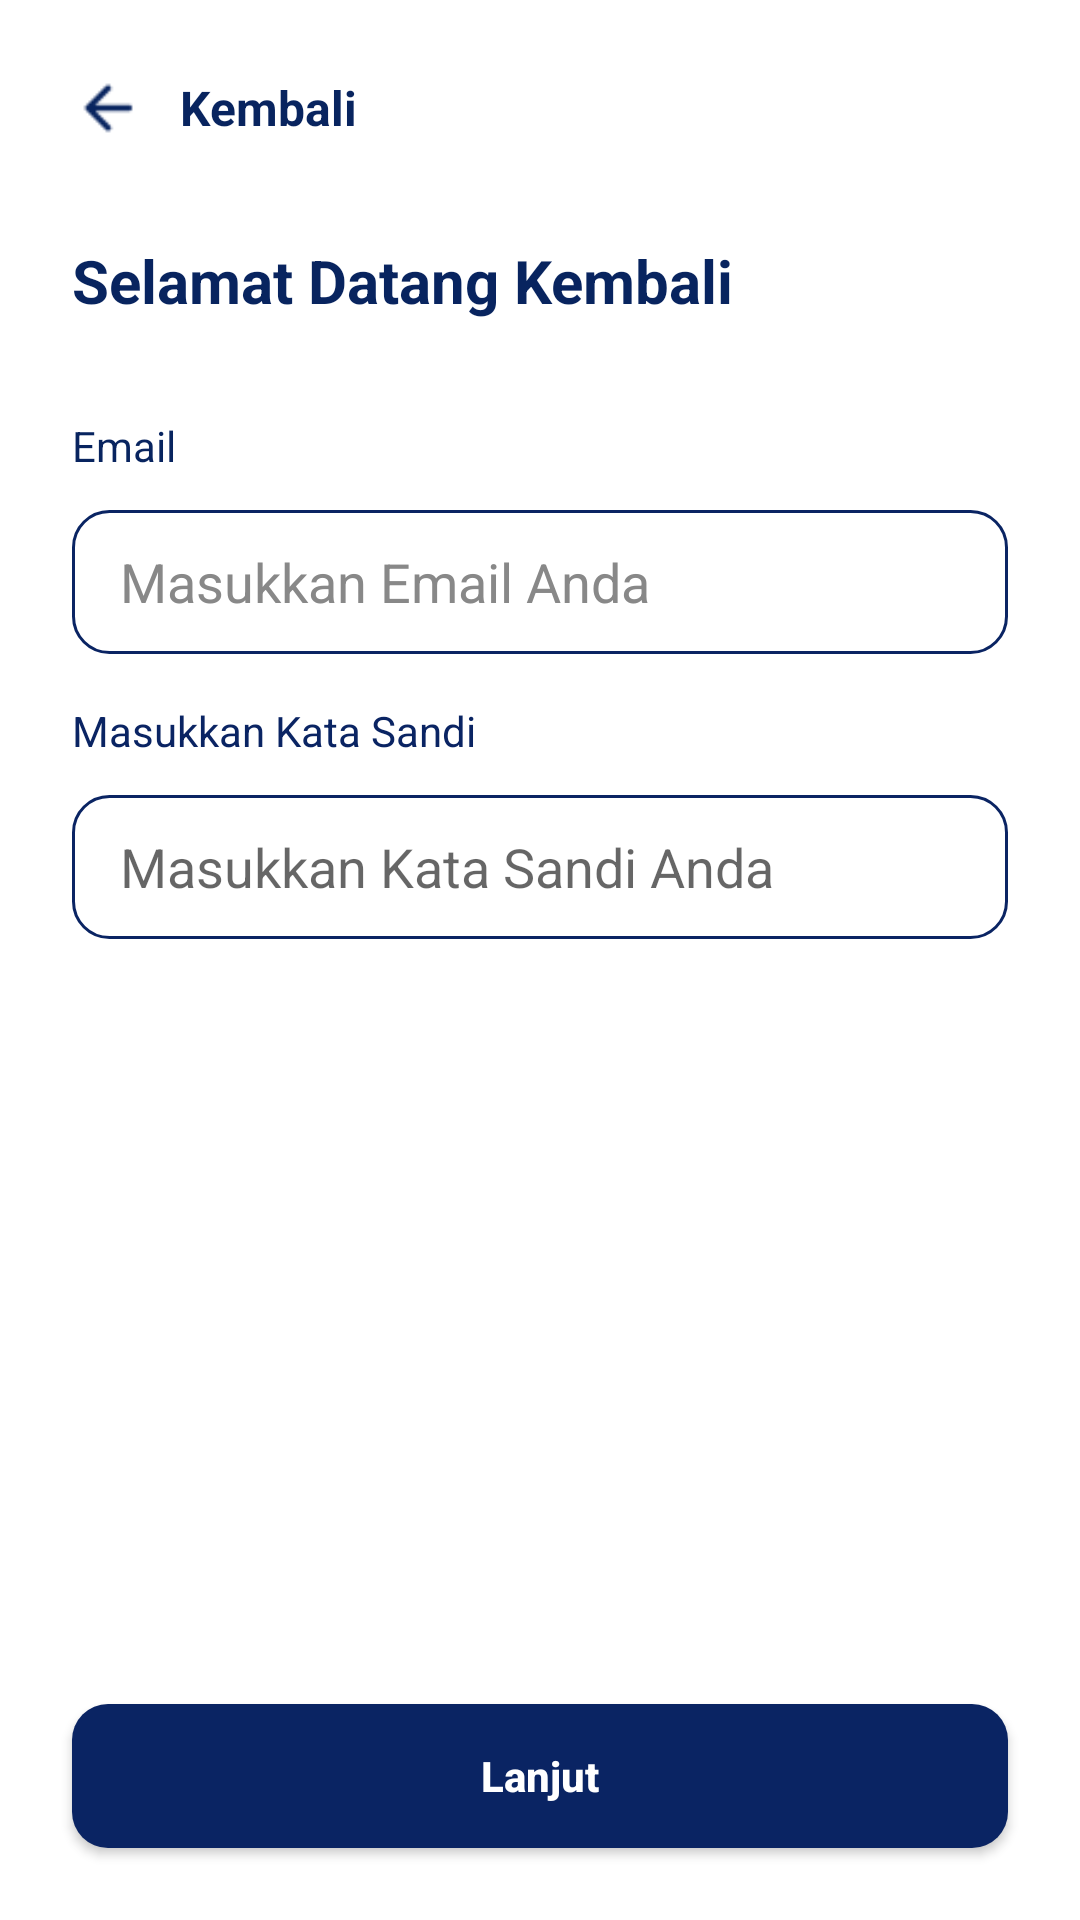

Android layout source for this screen:
<!-- AndroidManifest.xml: application theme Theme.UASTAM -->
<!-- res/layout/fragment_home_page.xml -->
<androidx.constraintlayout.widget.ConstraintLayout
    xmlns:android="http://schemas.android.com/apk/res/android"
    xmlns:app="http://schemas.android.com/apk/res-auto"
    android:layout_width="match_parent"
    android:layout_height="match_parent"
    android:background="@color/white">
    
    <ScrollView
        android:layout_width="0dp"
        android:layout_height="0dp"
        android:fillViewport="true"
        app:layout_constraintTop_toTopOf="parent"
        app:layout_constraintBottom_toTopOf="@id/btnkonfirmasilogin"
        app:layout_constraintStart_toStartOf="parent"
        app:layout_constraintEnd_toEndOf="parent">

        <LinearLayout
            android:id="@+id/formcontainerlogin"
            android:layout_width="match_parent"
            android:layout_height="wrap_content"
            android:orientation="vertical"
            android:padding="24dp">

            <LinearLayout
                android:layout_width="match_parent"
                android:layout_height="wrap_content"
                android:orientation="horizontal"
                android:gravity="center_vertical">

                <ImageView
                    android:id="@+id/btnbacklogin"
                    android:layout_width="24dp"
                    android:layout_height="24dp"
                    android:src="@drawable/fikriback"
                    android:contentDescription="Kembali"/>

                <TextView
                    android:layout_width="wrap_content"
                    android:layout_height="wrap_content"
                    android:text="Kembali"
                    android:textColor="@color/lavender"
                    android:textSize="16sp"
                    android:textStyle="bold"
                    android:layout_marginStart="12dp"/>
            </LinearLayout>

            <TextView
                android:layout_width="match_parent"
                android:layout_height="wrap_content"
                android:text="Selamat Datang Kembali"
                android:textColor="@color/lavender"
                android:textSize="20sp"
                android:textStyle="bold"
                android:layout_marginTop="32dp"
                android:layout_marginBottom="16dp"/>

            <TextView
                android:layout_width="wrap_content"
                android:layout_height="wrap_content"
                android:text="Email"
                android:textColor="@color/lavender"
                android:textSize="14sp"
                android:layout_marginTop="16dp"
                android:layout_marginBottom="12dp"/>

            <EditText
                android:id="@+id/formemaillogin"
                android:layout_width="match_parent"
                android:layout_height="48dp"
                android:background="@drawable/bg_input_round"
                android:hint="Masukkan Email Anda"
                android:paddingHorizontal="16dp"
                android:textColorHint="#888888"/>

            <TextView
                android:layout_width="wrap_content"
                android:layout_height="wrap_content"
                android:text="Masukkan Kata Sandi"
                android:textColor="#0A2463"
                android:textSize="14sp"
                android:layout_marginTop="16dp"
                android:layout_marginBottom="12dp"/>

            <RelativeLayout
                android:layout_width="match_parent"
                android:layout_height="48dp">

                <EditText
                    android:id="@+id/formpasswordlogin"
                    android:layout_width="match_parent"
                    android:layout_height="match_parent"
                    android:background="@drawable/bg_input_round"
                    android:hint="Masukkan Kata Sandi Anda"
                    android:inputType="textPassword"
                    android:paddingStart="16dp"
                    android:paddingEnd="48dp"/>

                <ImageView
                    android:id="@+id/eyePasswordLogin"
                    android:layout_width="24dp"
                    android:layout_height="24dp"
                    android:layout_alignParentEnd="true"
                    android:layout_centerVertical="true"
                    android:layout_marginEnd="12dp"
                    android:src="@drawable/ic_eye_close"
                    android:contentDescription="Show Password"/>
            </RelativeLayout>
        </LinearLayout>
    </ScrollView>

    <Button
        android:id="@+id/btnkonfirmasilogin"
        android:layout_width="0dp"
        android:layout_height="wrap_content"
        android:text="Lanjut"
        android:textColor="@color/white"
        android:textStyle="bold"
        android:textAllCaps="false"
        android:background="@drawable/bg_button_round"
        android:layout_margin="24dp"
        app:layout_constraintBottom_toBottomOf="parent"
        app:layout_constraintStart_toStartOf="parent"
        app:layout_constraintEnd_toEndOf="parent"/>
</androidx.constraintlayout.widget.ConstraintLayout>
<!-- resources referenced by this layout -->
<resources>
  <color name="lavender">#08245F</color>
  <color name="white">#FFFFFFFF</color>
  <!-- drawable bg_button_round (drawable) -->
  <shape xmlns:android="http://schemas.android.com/apk/res/android"
      android:shape="rectangle">
      <solid android:color="#0A2463" />
      <corners android:radius="12dp" />
  </shape>
  <!-- drawable bg_input_round (drawable) -->
  <shape xmlns:android="http://schemas.android.com/apk/res/android"
      android:shape="rectangle">
      <solid android:color="@android:color/white" />
      <stroke android:width="1dp" android:color="#0A2463" />
      <corners android:radius="12dp" />
  </shape>
  <!-- drawable fikriback: png bitmap (drawable, 383 bytes) -->
  <style name="Theme.UASTAM" parent="Theme.MaterialComponents.DayNight.NoActionBar">
          
          <item name="colorPrimary">@color/lavender</item>
          <item name="colorPrimaryVariant">@color/lavender</item>
          <item name="colorOnPrimary">@color/white</item>
          
          <item name="colorSecondary">@color/teal_200</item>
          <item name="colorSecondaryVariant">@color/teal_700</item>
          <item name="colorOnSecondary">@color/black</item>
          
          <item name="android:statusBarColor">?attr/colorPrimaryVariant</item>
          <item name="colorControlActivated">@color/lavender</item>
  
          
      </style>
  <color name="teal_200">#FF03DAC5</color>
  <color name="teal_700">#FF018786</color>
  <color name="black">#FF000000</color>
</resources>
